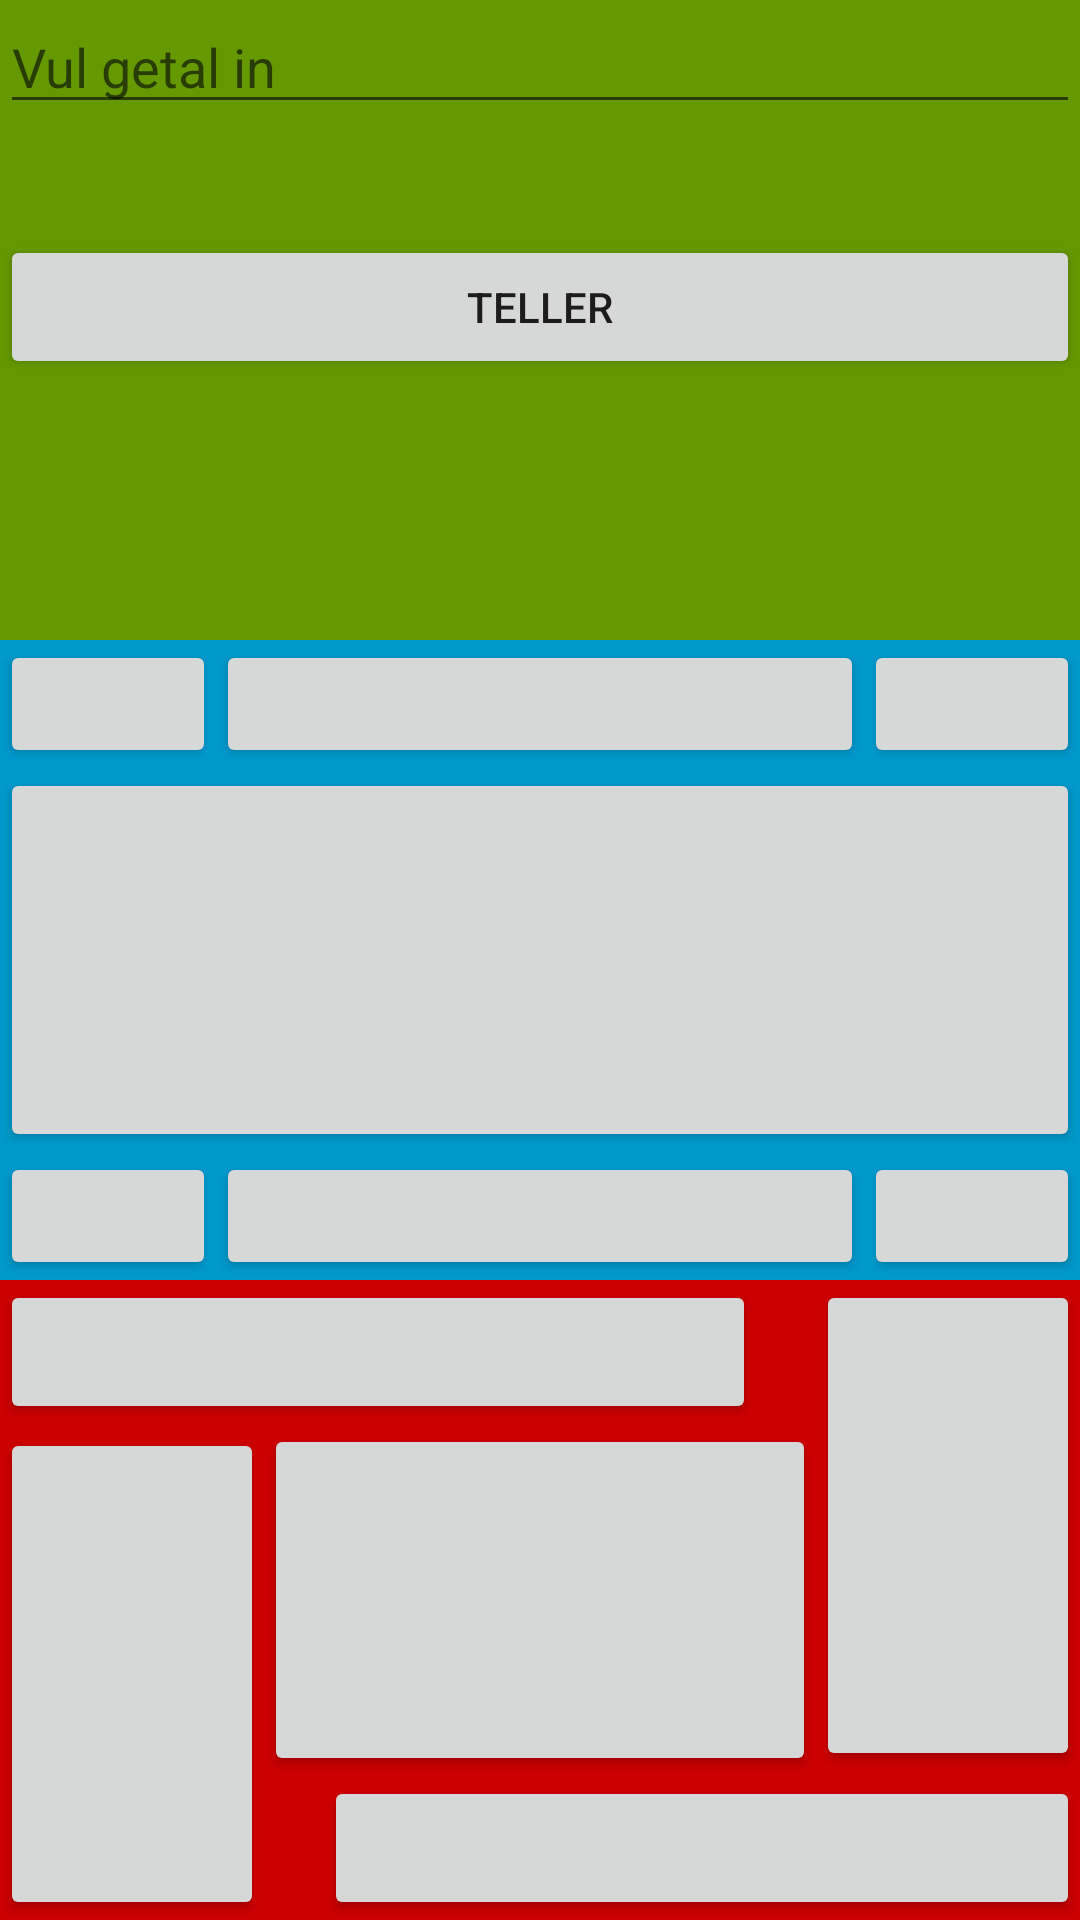

Here is an Android app screen rendered from its layout file. Give the layout XML and the strings, colors and styles it references.
<!-- AndroidManifest.xml: application theme AppTheme -->
<!-- res/layout/activity_main.xml -->
<LinearLayout xmlns:android="http://schemas.android.com/apk/res/android"
    xmlns:tools="http://schemas.android.com/tools"
    android:layout_width="match_parent"
    android:layout_height="match_parent"
    android:orientation="vertical"
    android:weightSum="3"
    tools:context=".MainActivity">

    <LinearLayout
        android:layout_width="match_parent"
        android:layout_height="0dp"
        android:layout_weight="1"
        android:background="@android:color/holo_green_dark"
        android:orientation="vertical">

        <EditText
            android:id="@+id/edittext_counter"
            android:layout_width="match_parent"
            android:layout_height="wrap_content"
            android:hint="Vul getal in"
            android:inputType="number" />

        <TextView
            android:id="@+id/textview_counter"
            android:layout_width="match_parent"
            android:layout_height="wrap_content"
            android:layout_gravity="center"
            android:layout_margin="5dp"
            android:textSize="20sp" />

        <Button
            android:id="@+id/btn_counter"
            android:layout_width="match_parent"
            android:layout_height="wrap_content"
            android:text="TELLER" />

    </LinearLayout>

    <LinearLayout
        android:layout_width="match_parent"
        android:layout_height="0dp"
        android:layout_weight="1"
        android:background="@android:color/holo_blue_dark"
        android:orientation="vertical"
        android:weightSum="10">

        <LinearLayout
            android:layout_width="match_parent"
            android:layout_height="0dp"
            android:layout_weight="2"
            android:background="@android:color/holo_blue_dark"
            android:weightSum="10">

            <Button
                android:layout_width="0dp"
                android:layout_height="wrap_content"
                android:layout_weight="2" />

            <Button
                android:layout_width="0dp"
                android:layout_height="wrap_content"
                android:layout_weight="6" />

            <Button
                android:layout_width="0dp"
                android:layout_height="wrap_content"
                android:layout_weight="2" />


        </LinearLayout>

        <LinearLayout
            android:layout_width="match_parent"
            android:layout_height="0dp"
            android:layout_weight="6"
            android:background="@android:color/holo_blue_dark">

            <Button
                android:layout_width="match_parent"
                android:layout_height="match_parent"
                android:layout_weight="2" />
        </LinearLayout>

        <LinearLayout
            android:layout_width="match_parent"
            android:layout_height="0dp"
            android:layout_weight="2"
            android:background="@android:color/holo_blue_dark"
            android:weightSum="10">

            <Button
                android:layout_width="0dp"
                android:layout_height="wrap_content"
                android:layout_weight="2" />

            <Button
                android:layout_width="0dp"
                android:layout_height="wrap_content"
                android:layout_weight="6" />

            <Button
                android:layout_width="0dp"
                android:layout_height="wrap_content"
                android:layout_weight="2" />
        </LinearLayout>
    </LinearLayout>

    <RelativeLayout
        android:layout_width="match_parent"
        android:layout_height="0dp"
        android:layout_weight="1"
        android:background="@android:color/holo_red_dark">

        <LinearLayout
            android:id="@+id/container_top"
            android:layout_width="match_parent"
            android:layout_height="wrap_content"
            android:orientation="horizontal"
            android:weightSum="10">

            <Button
                android:layout_width="0dp"
                android:layout_height="wrap_content"
                android:layout_weight="7" />

        </LinearLayout>

        <LinearLayout
            android:id="@+id/container_bottom"
            android:layout_width="match_parent"
            android:layout_height="wrap_content"
            android:orientation="horizontal"
            android:layout_alignParentBottom="true"
            android:weightSum="10">

            <View
                android:layout_width="0dp"
                android:layout_height="0dp"
                android:layout_weight="3"></View>

            <Button
                android:layout_width="0dp"
                android:layout_height="wrap_content"
                android:layout_weight="7" />

        </LinearLayout>

        <LinearLayout
            android:id="@+id/container_left"
            android:layout_width="wrap_content"
            android:layout_height="match_parent"
            android:orientation="vertical"
            android:layout_alignParentBottom="true"
            android:weightSum="10">

            <View
                android:layout_width="0dp"
                android:layout_height="0dp"
                android:layout_weight="3"></View>

            <Button
                android:layout_width="wrap_content"
                android:layout_height="wrap_content"
                android:layout_weight="7" />

        </LinearLayout>

        <LinearLayout
            android:id="@+id/container_right"
            android:layout_width="wrap_content"
            android:layout_height="match_parent"
            android:orientation="vertical"
            android:layout_alignParentRight="true"
            android:weightSum="10">

            <Button
                android:layout_width="wrap_content"
                android:layout_height="wrap_content"
                android:layout_weight="7" />

        </LinearLayout>

        <LinearLayout
            android:id="@+id/container_middle"
            android:layout_width="fill_parent"
            android:layout_height="0dp"
            android:orientation="horizontal"
            android:layout_below="@+id/container_top"
            android:layout_above="@+id/container_bottom"
            android:layout_toRightOf="@+id/container_left"
            android:layout_toLeftOf="@+id/container_right"
            android:weightSum="10">

            <Button
                android:layout_width="match_parent"
                android:layout_height="match_parent" />

        </LinearLayout>

    </RelativeLayout>


</LinearLayout>
<!-- resources referenced by this layout -->
<resources>
  <style name="AppTheme" parent="Theme.AppCompat.Light.NoActionBar">
          
      </style>
</resources>
